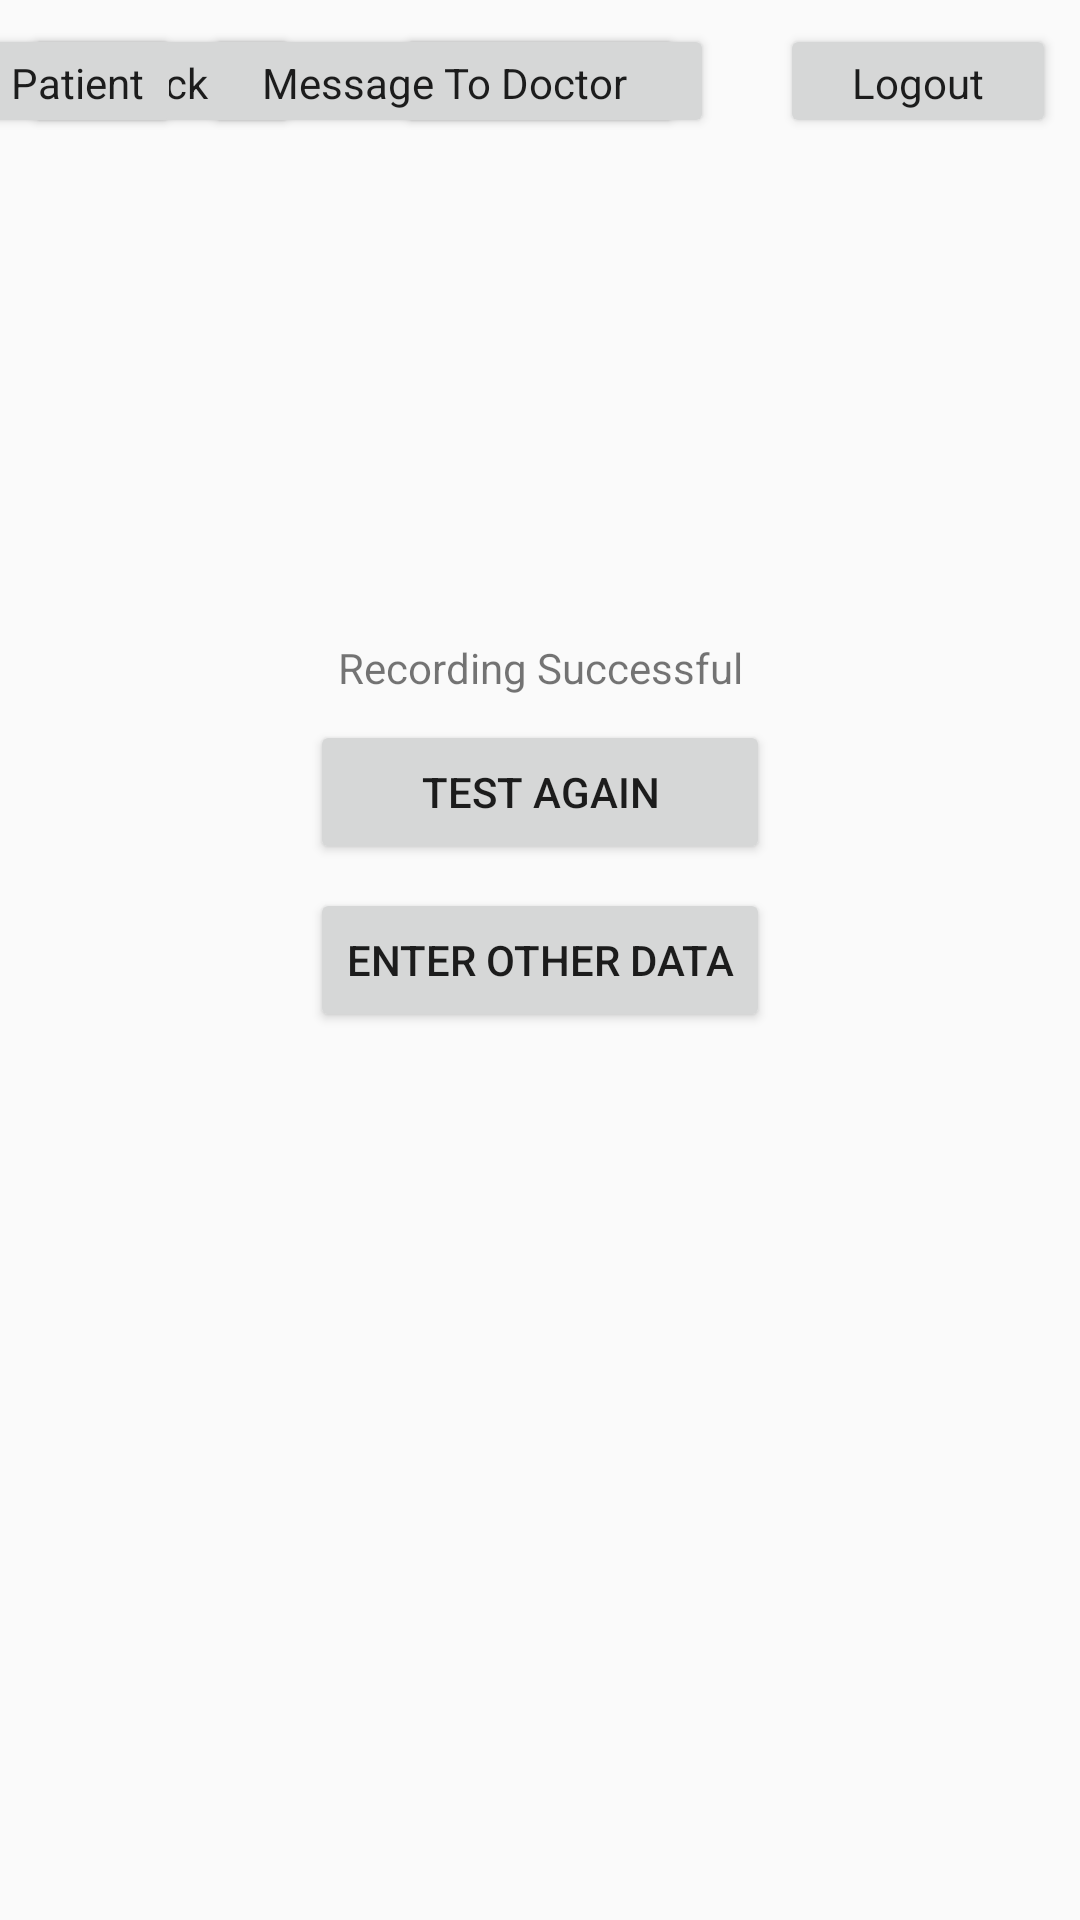

Layout XML and referenced resources for this Android screen:
<!-- AndroidManifest.xml: application theme AppTheme -->
<!-- res/layout/activity_data_collection_after.xml -->
<?xml version="1.0" encoding="utf-8"?>
<android.support.constraint.ConstraintLayout xmlns:android="http://schemas.android.com/apk/res/android"
    xmlns:app="http://schemas.android.com/apk/res-auto"
    xmlns:tools="http://schemas.android.com/tools"
    android:layout_width="match_parent"
    android:layout_height="match_parent"
    tools:context="com.example.peter.diabeatdis_android.DataCollectionAfterActivity">

    <Button
        android:id="@+id/button_message_doc_back5"
        android:layout_width="92dp"
        android:layout_height="38dp"
        android:layout_marginStart="8dp"
        android:layout_marginTop="8dp"
        android:onClick="goBack"
        android:text="@string/button_back"
        android:textAppearance="@style/TextAppearance.AppCompat"
        app:layout_constraintStart_toStartOf="parent"
        app:layout_constraintTop_toTopOf="parent" />

    <Button
        android:id="@+id/button45"
        android:layout_width="106dp"
        android:layout_height="38dp"
        android:layout_marginStart="32dp"
        android:layout_marginTop="8dp"
        android:onClick="backToMainMenu"
        android:text="@string/button_main_menu"
        android:textAppearance="@style/TextAppearance.AppCompat"
        app:layout_constraintStart_toEndOf="@+id/button_message_doc_back5"
        app:layout_constraintTop_toTopOf="parent" />

    <Button
        android:id="@+id/button59"
        android:layout_width="wrap_content"
        android:layout_height="wrap_content"
        android:layout_marginBottom="8dp"
        android:layout_marginTop="8dp"
        android:onClick="futureWarning"
        android:text="@string/button_enter_other_data"
        app:layout_constraintBottom_toBottomOf="parent"
        app:layout_constraintEnd_toEndOf="parent"
        app:layout_constraintStart_toStartOf="parent"
        app:layout_constraintTop_toTopOf="parent" />

    <Button
        android:id="@+id/button60"
        android:layout_width="0dp"
        android:layout_height="wrap_content"
        android:layout_marginBottom="8dp"
        android:onClick="testAgain"
        android:text="@string/button_test_again"
        app:layout_constraintBottom_toTopOf="@+id/button59"
        app:layout_constraintEnd_toEndOf="@+id/button59"
        app:layout_constraintHorizontal_bias="0.5"
        app:layout_constraintStart_toStartOf="@+id/button59" />

    <Button
        android:id="@+id/button57"
        android:layout_width="160dp"
        android:layout_height="38dp"
        android:layout_marginEnd="32dp"
        android:layout_marginTop="8dp"
        android:onClick="messageDoctor"
        android:text="@string/button_message_to_doctor"
        android:textAppearance="@style/TextAppearance.AppCompat"
        app:layout_constraintEnd_toStartOf="@+id/button56"
        app:layout_constraintTop_toTopOf="parent" />

    <Button
        android:id="@+id/button56"
        android:layout_width="92dp"
        android:layout_height="38dp"
        android:layout_marginEnd="8dp"
        android:layout_marginTop="8dp"
        android:onClick="logOut"
        android:text="@string/button_logout"
        android:textAppearance="@style/TextAppearance.AppCompat"
        app:layout_constraintEnd_toEndOf="parent"
        app:layout_constraintTop_toTopOf="parent" />

    <Button
        android:id="@+id/button55"
        android:layout_width="120dp"
        android:layout_height="38dp"
        android:layout_marginEnd="8dp"
        android:layout_marginTop="8dp"
        android:onClick="changePatient"
        android:text="@string/button_change_patient"
        android:textAppearance="@style/TextAppearance.AppCompat"
        app:layout_constraintEnd_toStartOf="@+id/button57"
        app:layout_constraintTop_toTopOf="parent" />

    <TextView
        android:id="@+id/textView_data_collection_successful_message"
        android:layout_width="wrap_content"
        android:layout_height="wrap_content"
        android:layout_marginBottom="8dp"
        android:layout_marginEnd="8dp"
        android:layout_marginStart="8dp"
        android:text="@string/string_recording_successful"
        app:layout_constraintBottom_toTopOf="@+id/button60"
        app:layout_constraintEnd_toEndOf="@+id/button59"
        app:layout_constraintStart_toStartOf="@+id/button59" />
</android.support.constraint.ConstraintLayout>
<!-- resources referenced by this layout -->
<resources>
  <string name="button_back">Back</string>
  <string name="button_change_patient">Change Patient</string>
  <string name="button_enter_other_data">Enter Other Data</string>
  <string name="button_logout">Logout</string>
  <string name="button_main_menu">Main Menu</string>
  <string name="button_message_to_doctor">Message To Doctor</string>
  <string name="button_test_again">Test Again</string>
  <string name="string_recording_successful">Recording Successful</string>
  <style name="AppTheme" parent="Theme.AppCompat.Light.DarkActionBar">
          
          <item name="colorPrimary">@android:color/holo_orange_dark</item>
          <item name="colorPrimaryDark">@color/colorPrimary</item>
          <item name="colorAccent">@android:color/holo_orange_light</item>
      </style>
  <color name="colorPrimary">#d32f2f</color>
</resources>
